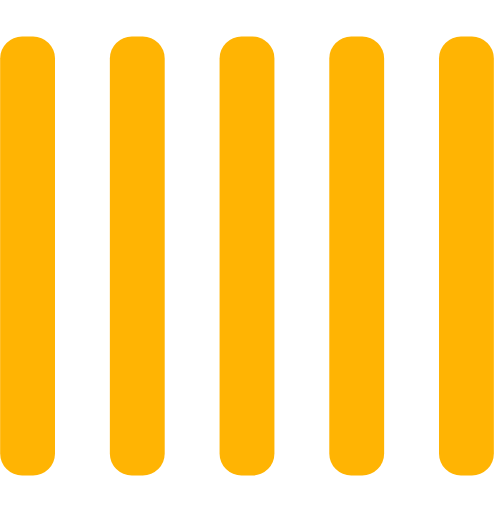
t = 0.00 s
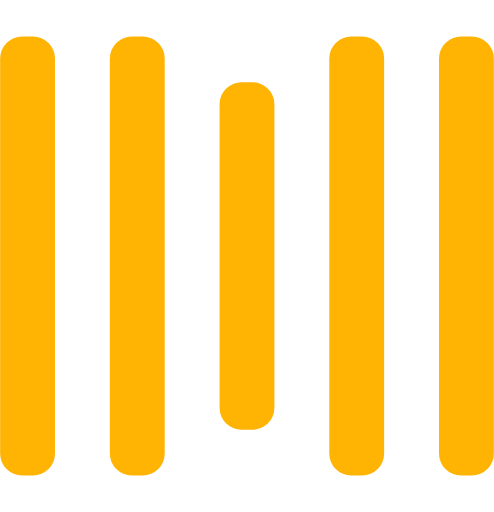
t = 0.25 s
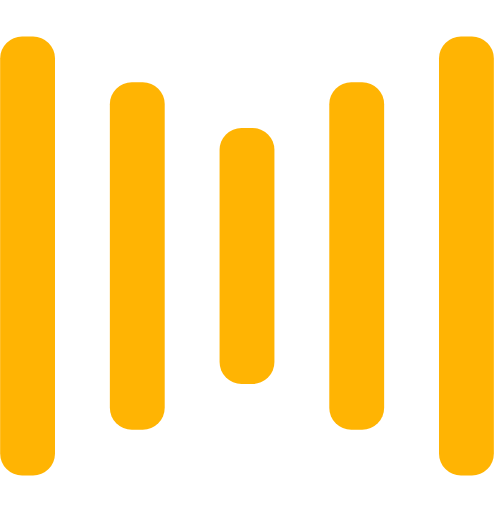
t = 0.50 s
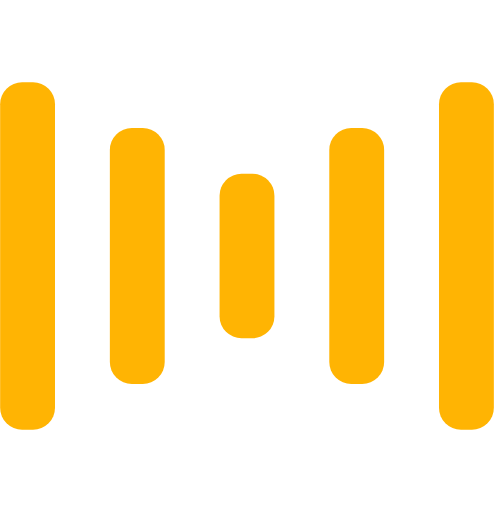
t = 0.75 s
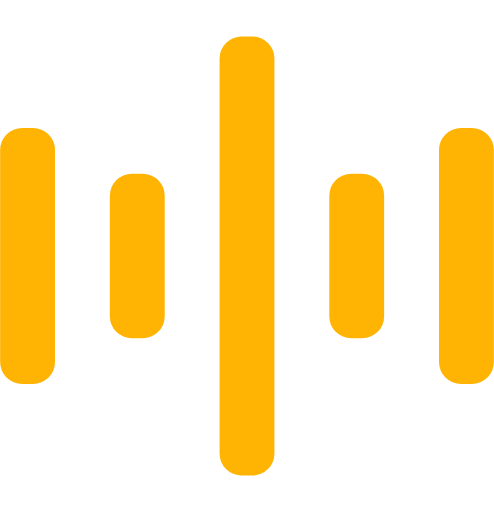
t = 1.00 s
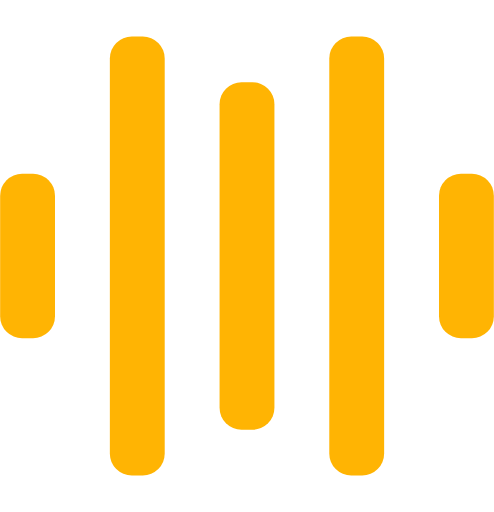
t = 1.25 s

The animated SVG that drew these frames (rendered in a browser with its animation timeline set to each time). Animation: 10 SMIL elements (animate=10); one cycle of 1.50 s, repeats indefinitely.

<svg width="135" height="140" viewBox="0 0 135 140" xmlns="http://www.w3.org/2000/svg" fill="#fff">
    <rect y="10" width="15" height="120" rx="6" style="fill:#ffb403">
        <animate attributeName="height"
             begin="0.5s" dur="1s"
             values="120;110;100;90;80;70;60;50;40;140;120" calcMode="linear"
             repeatCount="indefinite" />
        <animate attributeName="y"
             begin="0.5s" dur="1s"
             values="10;15;20;25;30;35;40;45;50;0;10" calcMode="linear"
             repeatCount="indefinite" />
    </rect>
    <rect x="30" y="10" width="15" height="120" rx="6" style="fill:#ffb403">
        <animate attributeName="height"
             begin="0.25s" dur="1s"
             values="120;110;100;90;80;70;60;50;40;140;120" calcMode="linear"
             repeatCount="indefinite" />
        <animate attributeName="y"
             begin="0.25s" dur="1s"
             values="10;15;20;25;30;35;40;45;50;0;10" calcMode="linear"
             repeatCount="indefinite" />
    </rect>
    <rect x="60" width="15" height="140" rx="6" style="fill:#ffb403">
        <animate attributeName="height"
             begin="0s" dur="1s"
             values="120;110;100;90;80;70;60;50;40;140;120" calcMode="linear"
             repeatCount="indefinite" />
        <animate attributeName="y"
             begin="0s" dur="1s"
             values="10;15;20;25;30;35;40;45;50;0;10" calcMode="linear"
             repeatCount="indefinite" />
    </rect>
    <rect x="90" y="10" width="15" height="120" rx="6" style="fill:#ffb403">
        <animate attributeName="height"
             begin="0.25s" dur="1s"
             values="120;110;100;90;80;70;60;50;40;140;120" calcMode="linear"
             repeatCount="indefinite" />
        <animate attributeName="y"
             begin="0.25s" dur="1s"
             values="10;15;20;25;30;35;40;45;50;0;10" calcMode="linear"
             repeatCount="indefinite" />
    </rect>
    <rect x="120" y="10" width="15" height="120" rx="6" style="fill:#ffb403">
        <animate attributeName="height"
             begin="0.5s" dur="1s"
             values="120;110;100;90;80;70;60;50;40;140;120" calcMode="linear"
             repeatCount="indefinite" />
        <animate attributeName="y"
             begin="0.5s" dur="1s"
             values="10;15;20;25;30;35;40;45;50;0;10" calcMode="linear"
             repeatCount="indefinite" />
    </rect>
</svg>
